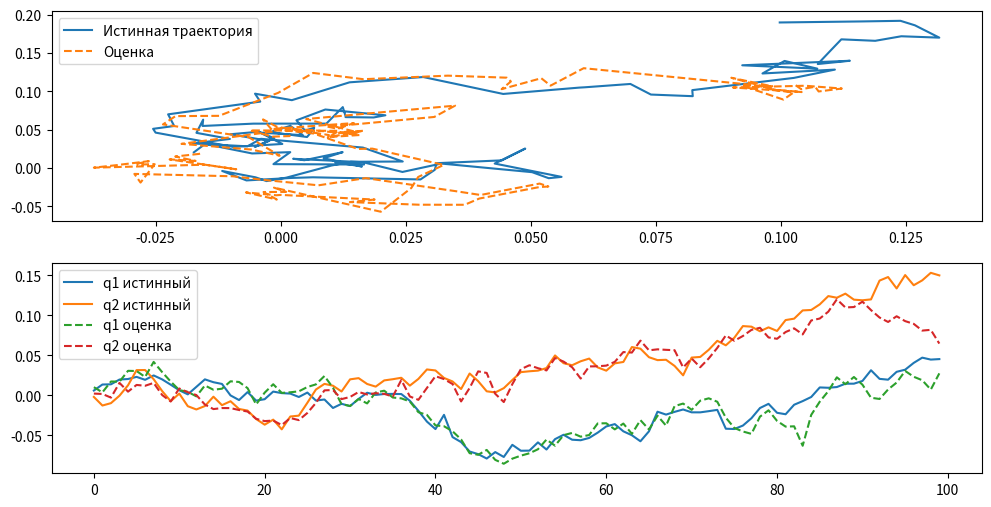

The matplotlib source for this figure:
import numpy as np
from scipy.stats import multivariate_normal

# Параметры модели
mu0 = 4 * np.pi * 1e-7
L = 9
h = 0.1
lambda_p = 0.01
delta_q = 0.01
sigma_v = 1e-7
Gamma = sigma_v ** 2 * np.eye(L)
N_particles = 1000

# Генерация сенсоров
x_sensors = np.linspace(-0.1, 0.1, 3)
y_sensors = np.linspace(-0.1, 0.1, 3)
r_j = np.array([[x, y, h] for x in x_sensors for y in y_sensors])


def compute_G(p):
    delta = r_j[:, :2] - p
    norms = np.linalg.norm(np.hstack([delta, h * np.ones((L, 1))]), axis=1) ** 3
    return mu0 / (4 * np.pi) * np.column_stack([delta[:, 1] / norms, -delta[:, 0] / norms])


# Генерация истинной траектории
T = 100
true_p = np.cumsum(np.random.normal(0, lambda_p, (T, 2)), axis=0)
true_q = np.cumsum(np.random.normal(0, delta_q, (T, 2)), axis=0)

# Генерация наблюдений
y = np.array([compute_G(p) @ q + np.random.multivariate_normal(np.zeros(L), Gamma)
              for p, q in zip(true_p, true_q)])


# Реализация RBPF
class Particle:
    def __init__(self, p, q_mean, q_cov):
        self.p = p
        self.q_mean = q_mean
        self.q_cov = q_cov


particles = [Particle(true_p[0] + np.random.normal(0, 0.01, 2),
                      true_q[0] + np.random.normal(0, 0.01, 2),
                      np.eye(2) * 0.01 ** 2) for _ in range(N_particles)]

estimated_p = np.zeros((T, 2))
estimated_q = np.zeros((T, 2))

for k in range(T):
    # Prediction step
    for p in particles:
        p.p += np.random.normal(0, lambda_p, 2)
        p.q_cov += np.eye(2) * delta_q ** 2

    # Update step
    log_weights = []
    for p in particles:
        G = compute_G(p.p)
        S = G @ p.q_cov @ G.T + Gamma
        try:
            K = p.q_cov @ G.T @ np.linalg.inv(S)
            p.q_mean += K @ (y[k] - G @ p.q_mean)
            p.q_cov -= K @ G @ p.q_cov
            log_weights.append(multivariate_normal.logpdf(y[k], G @ p.q_mean, S))
        except:
            log_weights.append(-np.inf)

    # Resampling
    weights = np.exp(log_weights - np.max(log_weights))
    weights /= weights.sum()
    indices = np.random.choice(N_particles, size=N_particles, p=weights)
    particles = [Particle(particles[i].p.copy(),
                          particles[i].q_mean.copy(),
                          particles[i].q_cov.copy()) for i in indices]

    # State estimation
    estimated_p[k] = np.mean([p.p for p in particles], axis=0)
    estimated_q[k] = np.mean([p.q_mean for p in particles], axis=0)

# Визуализация
import matplotlib.pyplot as plt

plt.figure(figsize=(12, 6))
plt.subplot(211)
plt.plot(true_p[:, 0], true_p[:, 1], label='Истинная траектория')
plt.plot(estimated_p[:, 0], estimated_p[:, 1], '--', label='Оценка')
plt.legend()

plt.subplot(212)
plt.plot(true_q, label=['q1 истинный', 'q2 истинный'])
plt.plot(estimated_q, '--', label=['q1 оценка', 'q2 оценка'])
plt.legend()
plt.show()
